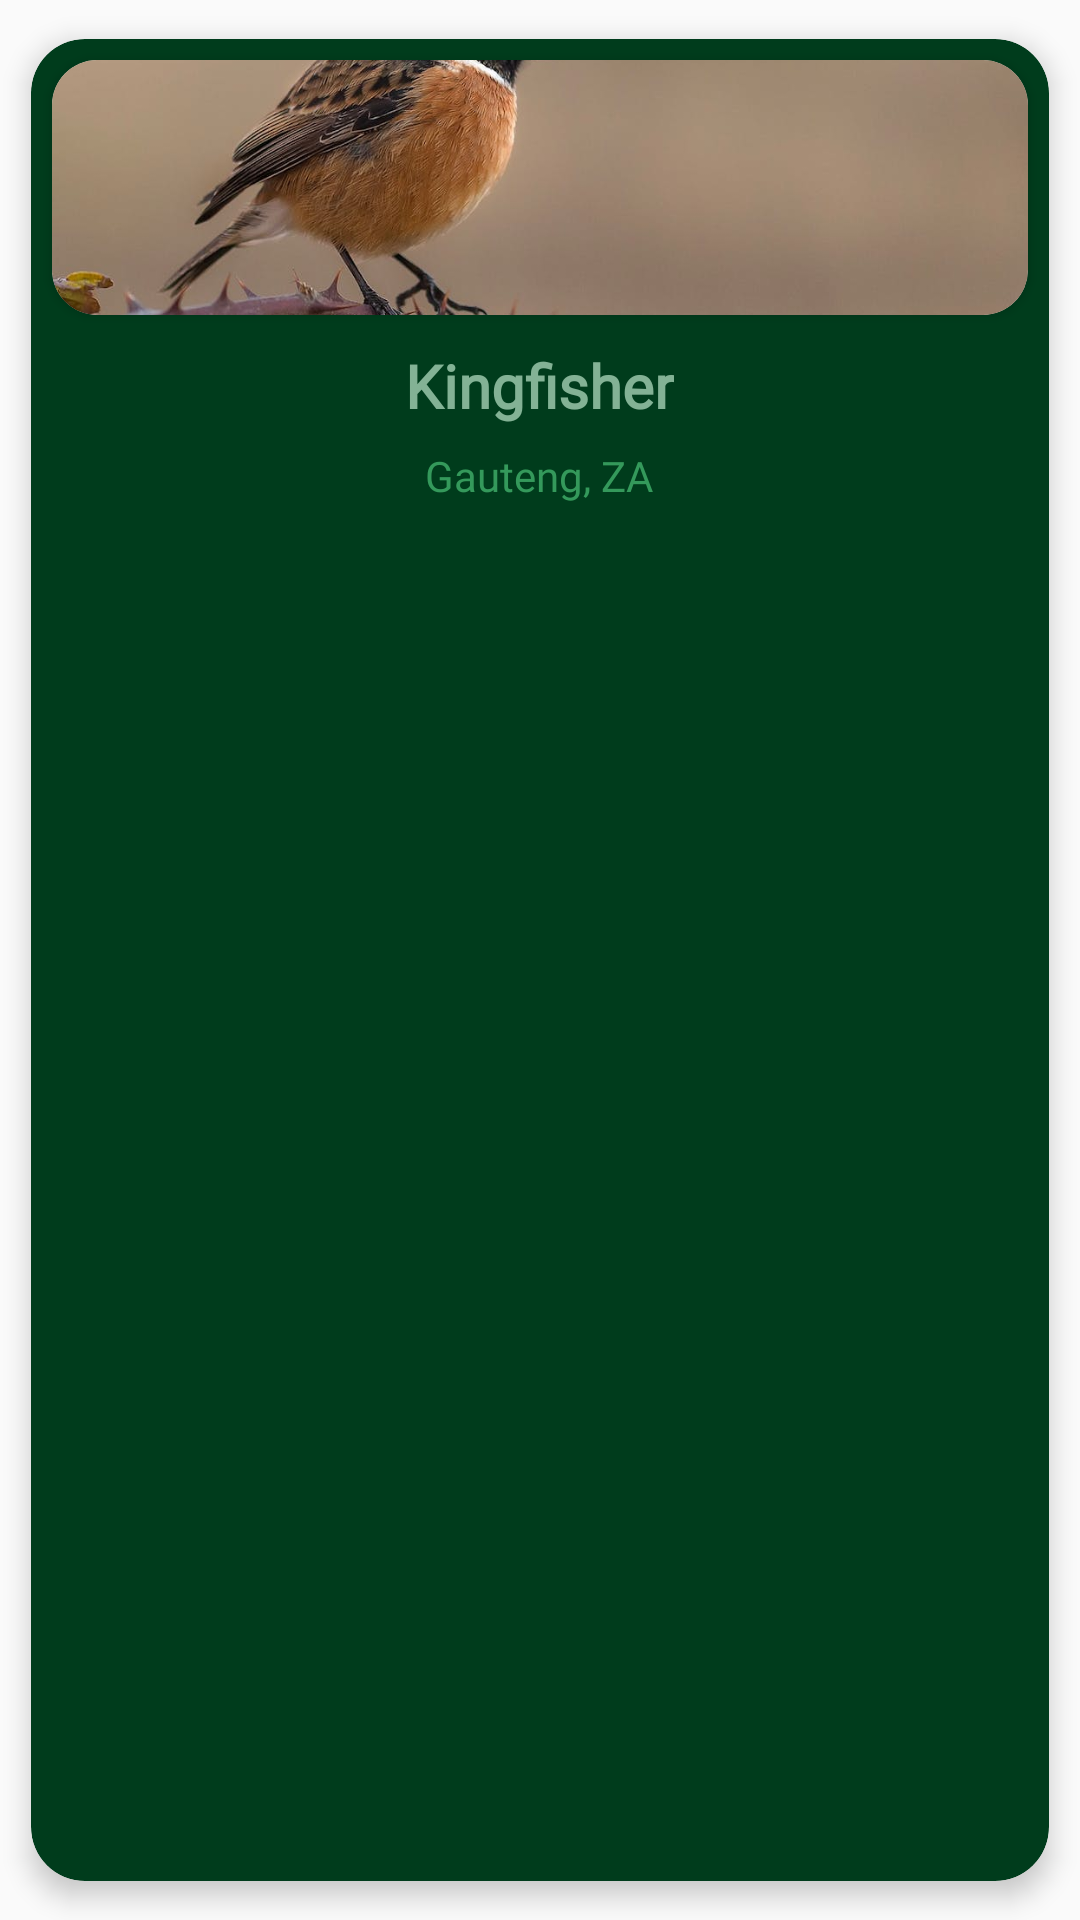

This screen was rendered from an Android layout file. Write that file and the resources it references.
<!-- AndroidManifest.xml: application theme Theme.WingedWonders -->
<!-- res/layout/bird_card_view.xml -->
<?xml version="1.0" encoding="utf-8"?>
<androidx.cardview.widget.CardView xmlns:android="http://schemas.android.com/apk/res/android"
    android:layout_width="180dp"
    android:layout_height="210dp"
    xmlns:app="http://schemas.android.com/apk/res-auto"
    android:layout_marginBottom="20dp"
    app:cardCornerRadius="18dp"
    app:cardElevation="5dp"
    app:cardPreventCornerOverlap="true"
    app:cardUseCompatPadding="true"
    android:backgroundTint="@color/get_started__color">

    <LinearLayout
        android:layout_width="match_parent"
        android:layout_height="match_parent"
        android:orientation="vertical">

        <androidx.cardview.widget.CardView
            android:layout_width="match_parent"
            android:layout_height="85dp"
            android:layout_marginTop="7dp"
            android:layout_marginStart="7dp"
            android:layout_marginEnd="7dp"
            app:cardCornerRadius="15dp">

            <ImageView
                android:id="@+id/imagePlaceholder"
                android:layout_width="match_parent"
                android:layout_height="match_parent"
                android:scaleType="centerCrop"
                android:src="@drawable/bird"
                android:contentDescription="Image Placeholder" />
        </androidx.cardview.widget.CardView>

        <TextView
            android:id="@+id/textView"
            android:layout_width="wrap_content"
            android:layout_height="wrap_content"
            android:layout_marginTop="10dp"
            android:layout_gravity="center"
            android:fontFamily="@font/hamhlet"
            android:text="Kingfisher"
            android:textColor="#83B295"
            android:textSize="20sp"
            android:textStyle="bold"
            app:layout_constraintStart_toEndOf="@+id/imageView"
            app:layout_constraintTop_toTopOf="parent" />

        <TextView
            android:id="@+id/textView3"
            android:layout_width="wrap_content"
            android:layout_height="wrap_content"
            android:layout_marginTop="7dp"
            android:layout_gravity="center"
            app:layout_constraintBottom_toBottomOf="parent"
            app:layout_constraintStart_toEndOf="@+id/textView2"
            app:layout_constraintTop_toBottomOf="@+id/textView"
            android:text="Gauteng, ZA"
            android:textColor="#34995B"
            android:fontFamily="@font/habibi" />
    </LinearLayout>


</androidx.cardview.widget.CardView>
<!-- resources referenced by this layout -->
<resources>
  <color name="get_started__color">#003C1C</color>
  <!-- drawable bird: jpeg bitmap (drawable, 46950 bytes) -->
  <style name="Theme.WingedWonders" parent="Theme.AppCompat.DayNight.NoActionBar">
          
          <item name="colorPrimary">@color/purple_500</item>
          <item name="colorPrimaryVariant">@color/purple_700</item>
          <item name="colorOnPrimary">@color/white</item>
          
          <item name="colorSecondary">@color/teal_200</item>
          <item name="colorSecondaryVariant">@color/teal_700</item>
          <item name="colorOnSecondary">@color/black</item>
          
          <item name="android:statusBarColor">?attr/colorPrimaryVariant</item>
  
          
      </style>
  <color name="purple_500">#FF6200EE</color>
  <color name="purple_700">#FF3700B3</color>
  <color name="white">#FFFFFFFF</color>
  <color name="teal_200">#FF03DAC5</color>
  <color name="teal_700">#FF018786</color>
  <color name="black">#FF000000</color>
</resources>
